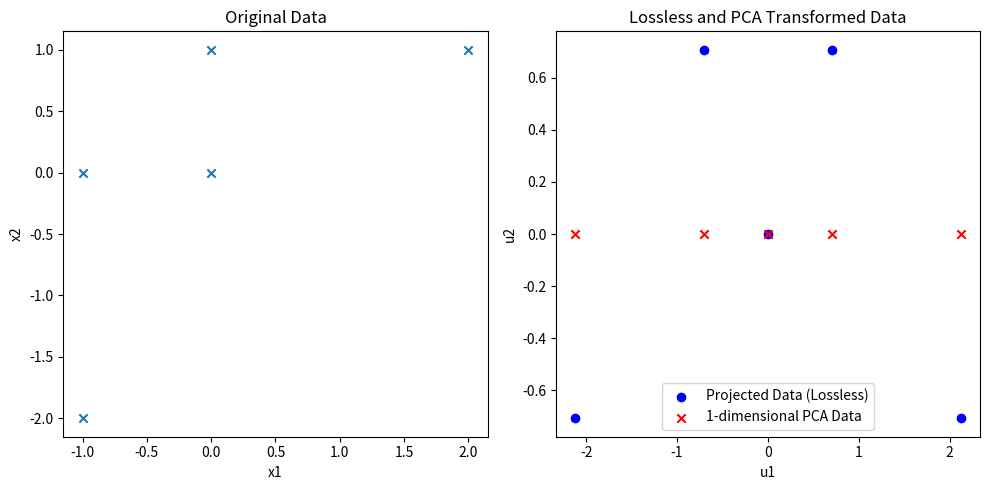

Reproduce this figure in Python.
import matplotlib.pyplot as plt
import numpy as np
from numpy.linalg import eig, norm

X = np.array([[-1, 0], [0, 0], [2, 1], [0, 1], [-1, -2]])
X_mean = np.mean(X, axis=0)
X_tilde = X - X_mean
cov_X = np.cov(X_tilde.T)
S = cov_X / norm(cov_X)
lambdas, u_vecs = eig(S)
X_projected = X_tilde @ u_vecs
X_hat = X_projected[:, 0]
print(f"Transformed data to 1 dimension:\n{X_hat}")
fig, axes = plt.subplots(1, 2, figsize=(10, 5))
# X.
axes[0].scatter(X[:, 0], X[:, 1], marker="x")
axes[0].set_title("Original Data")
axes[0].set_xlabel("x1")
axes[0].set_ylabel("x2")
# Transformed.
axes[1].scatter(
    X_projected[:, 0],
    X_projected[:, 1],
    color="blue",
    marker="o",
    label="Projected Data (Lossless)",
)
axes[1].scatter(
    X_hat,
    np.zeros_like(X_hat),
    color="red",
    marker="x",
    label="1-dimensional PCA Data",
)
axes[1].set_title("Lossless and PCA Transformed Data")
axes[1].set_xlabel("u1")
axes[1].set_ylabel("u2")
axes[1].legend()
plt.tight_layout()
plt.show()
